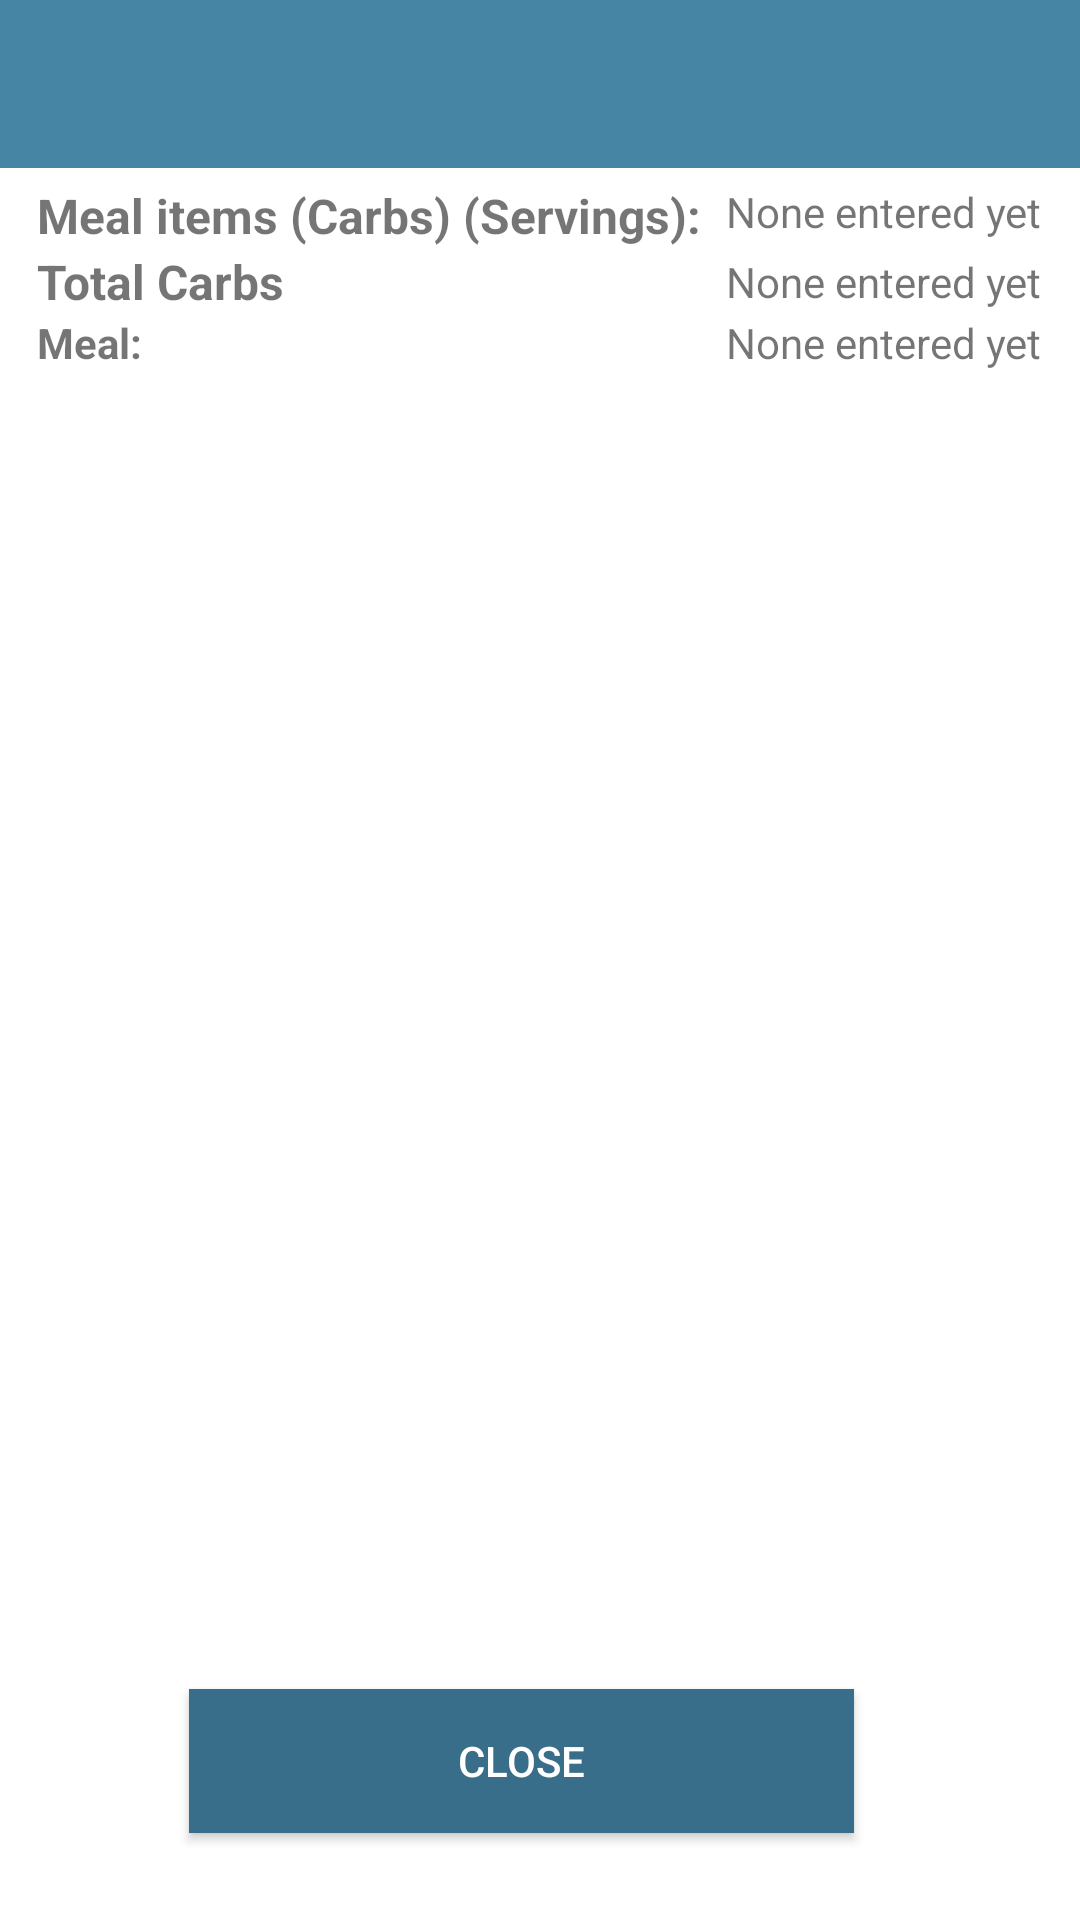

Android layout source for this screen:
<!-- AndroidManifest.xml: application theme AppTheme -->
<!-- res/layout/activity_view_latest_meal_entry.xml -->
<?xml version="1.0" encoding="utf-8"?>
<LinearLayout xmlns:android="http://schemas.android.com/apk/res/android"
    xmlns:app="http://schemas.android.com/apk/res-auto"
    xmlns:tools="http://schemas.android.com/tools"
    android:layout_width="match_parent"
    android:layout_height="match_parent"
    android:gravity="top|center_vertical"
    android:orientation="vertical">

    <android.support.design.widget.AppBarLayout
        android:layout_width="match_parent"
        android:layout_height="wrap_content"
        android:theme="@style/AppTheme.AppBarOverlay">

        <android.support.v7.widget.Toolbar
            android:id="@+id/toolbar"
            android:layout_width="match_parent"
            android:layout_height="wrap_content"
            android:background="?attr/colorPrimary"
            app:popupTheme="@style/AppTheme.PopupOverlay" />

    </android.support.design.widget.AppBarLayout>

    <android.widget.TableLayout
        android:layout_width="match_parent"
        android:layout_height="0dp"
        android:layout_gravity="center"
        android:layout_weight="1"
        android:padding="5dp"
        android:textSize="14sp">

        <TableRow
            android:layout_width="wrap_content"
            android:layout_height="wrap_content"
            android:layout_weight="0"
            android:gravity="center">

            <TextView
                android:id="@+id/textView3"
                android:layout_width="wrap_content"
                android:layout_height="wrap_content"
                android:text="Meal items (Carbs) (Servings):"
                android:textSize="16sp"
                android:textStyle="bold" />

            <TextView
                android:id="@+id/mealNames"
                android:layout_width="wrap_content"
                android:layout_height="22dp"
                android:layout_marginLeft="8dp"
                android:layout_marginStart="8dp"
                android:text="@string/none_entered_yet" />

        </TableRow>

        <TableRow
            android:layout_width="match_parent"
            android:layout_height="75dp"
            android:layout_weight="0"
            android:gravity="center">

            <TextView
                android:id="@+id/textView4"
                android:layout_width="wrap_content"
                android:layout_height="wrap_content"
                android:text="Total Carbs"
                android:textSize="16sp"
                android:textStyle="bold" />

            <TextView
                android:id="@+id/totalCarbs"
                android:layout_width="wrap_content"
                android:layout_height="wrap_content"
                android:layout_marginLeft="8dp"
                android:layout_marginStart="8dp"
                android:text="@string/none_entered_yet" />

        </TableRow>

        <TableRow
            android:layout_width="wrap_content"
            android:layout_height="wrap_content"
            android:layout_weight="0"
            android:gravity="center">

            <TextView
                android:id="@+id/textView29"
                android:layout_width="wrap_content"
                android:layout_height="wrap_content"
                android:text="@string/Meal"
                android:textStyle="bold"
                app:layout_constraintBottom_toBottomOf="parent"
                app:layout_constraintTop_toTopOf="parent"
                tools:layout_editor_absoluteX="46dp" />

            <TextView
                android:id="@+id/whichMealM"
                android:layout_width="wrap_content"
                android:layout_height="wrap_content"
                android:layout_marginLeft="8dp"
                android:layout_marginStart="8dp"
                android:text="@string/none_entered_yet" />

        </TableRow>

        <TableRow
            android:layout_weight="4"
            android:gravity="center" />

        <TableRow
            android:layout_weight="3"
            android:gravity="bottom|center"
            android:paddingEnd="12dp"
            android:paddingRight="12dp"
            android:paddingTop="20dp">

            <Button
                android:id="@+id/close_button"
                style="@style/Widget.AppCompat.Button.Colored"
                android:layout_width="match_parent"
                android:layout_height="wrap_content"
                android:layout_marginBottom="12dp"
                android:layout_marginLeft="8dp"
                android:layout_marginStart="0dp"
                android:background="@color/nice_blue_dark"
                android:baselineAligned="false"
                android:text="@string/close" />

        </TableRow>

    </android.widget.TableLayout>
</LinearLayout>
<!-- resources referenced by this layout -->
<resources>
  <color name="nice_blue_dark">#386e89</color>
  <string name="Meal">Meal: </string>
  <string name="close">Close</string>
  <string name="none_entered_yet">None entered yet</string>
  <style name="AppTheme.AppBarOverlay" parent="ThemeOverlay.AppCompat.Dark.ActionBar" />
  <style name="AppTheme.PopupOverlay" parent="ThemeOverlay.AppCompat.Light" />
  <style name="AppTheme" parent="Theme.AppCompat.Light.DarkActionBar">
          
          <item name="colorPrimary">@color/nice_blue</item>
          <item name="colorPrimaryDark">@color/nice_blue_dark</item>
          <item name="colorAccent">@color/colorAccent</item>
          <item name="android:colorBackground">@color/background</item>
          <item name="android:editTextColor">@color/colorPrimaryDark</item>
          
          
          
          
          
          <item name="android:textColorHint">@color/da_purple</item>
          
          
          
      </style>
  <color name="nice_blue">#4785a5</color>
  <color name="colorAccent">#FF4081</color>
  <color name="background">#ffffff</color>
  <color name="colorPrimaryDark">#2d5013</color>
  <color name="da_purple">#aa5fb3</color>
</resources>
